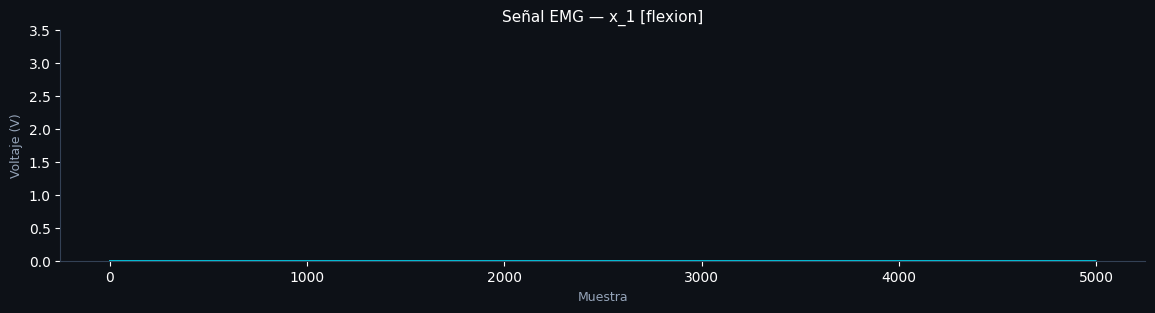

The file beside this chart, header and first rows:
indice, voltaje, label
0, 0.0, flexion
1, 0.0, flexion
2, 0.0, flexion
3, 0.0, flexion
4, 0.0, flexion
5, 0.0, flexion
6, 0.0, flexion
7, 0.0, flexion
8, 0.0, flexion
9, 0.0, flexion
10, 0.0, flexion
11, 0.0, flexion
12, 0.0, flexion
13, 0.0, flexion
14, 0.0, flexion
15, 0.0, flexion
16, 0.0, flexion
17, 0.0, flexion
18, 0.0, flexion
19, 0.0, flexion
20, 0.0, flexion
21, 0.0, flexion
22, 0.0, flexion
23, 0.0, flexion
24, 0.0, flexion
25, 0.0, flexion
26, 0.0, flexion
27, 0.0, flexion
28, 0.0, flexion
29, 0.0, flexion
30, 0.0, flexion
31, 0.0, flexion
32, 0.0, flexion
33, 0.0, flexion
34, 0.0, flexion
35, 0.0, flexion
36, 0.0, flexion
37, 0.0, flexion
38, 0.0, flexion
39, 0.0, flexion
40, 0.0, flexion
41, 0.0, flexion
42, 0.0, flexion
43, 0.0, flexion
44, 0.0, flexion
45, 0.0, flexion
46, 0.0, flexion
47, 0.0, flexion
48, 0.0, flexion
49, 0.0, flexion
50, 0.0, flexion
51, 0.0, flexion
52, 0.0, flexion
53, 0.0, flexion
54, 0.0, flexion
55, 0.0, flexion
56, 0.0, flexion
57, 0.0, flexion
58, 0.0, flexion
59, 0.0, flexion
... 4,940 more rows
